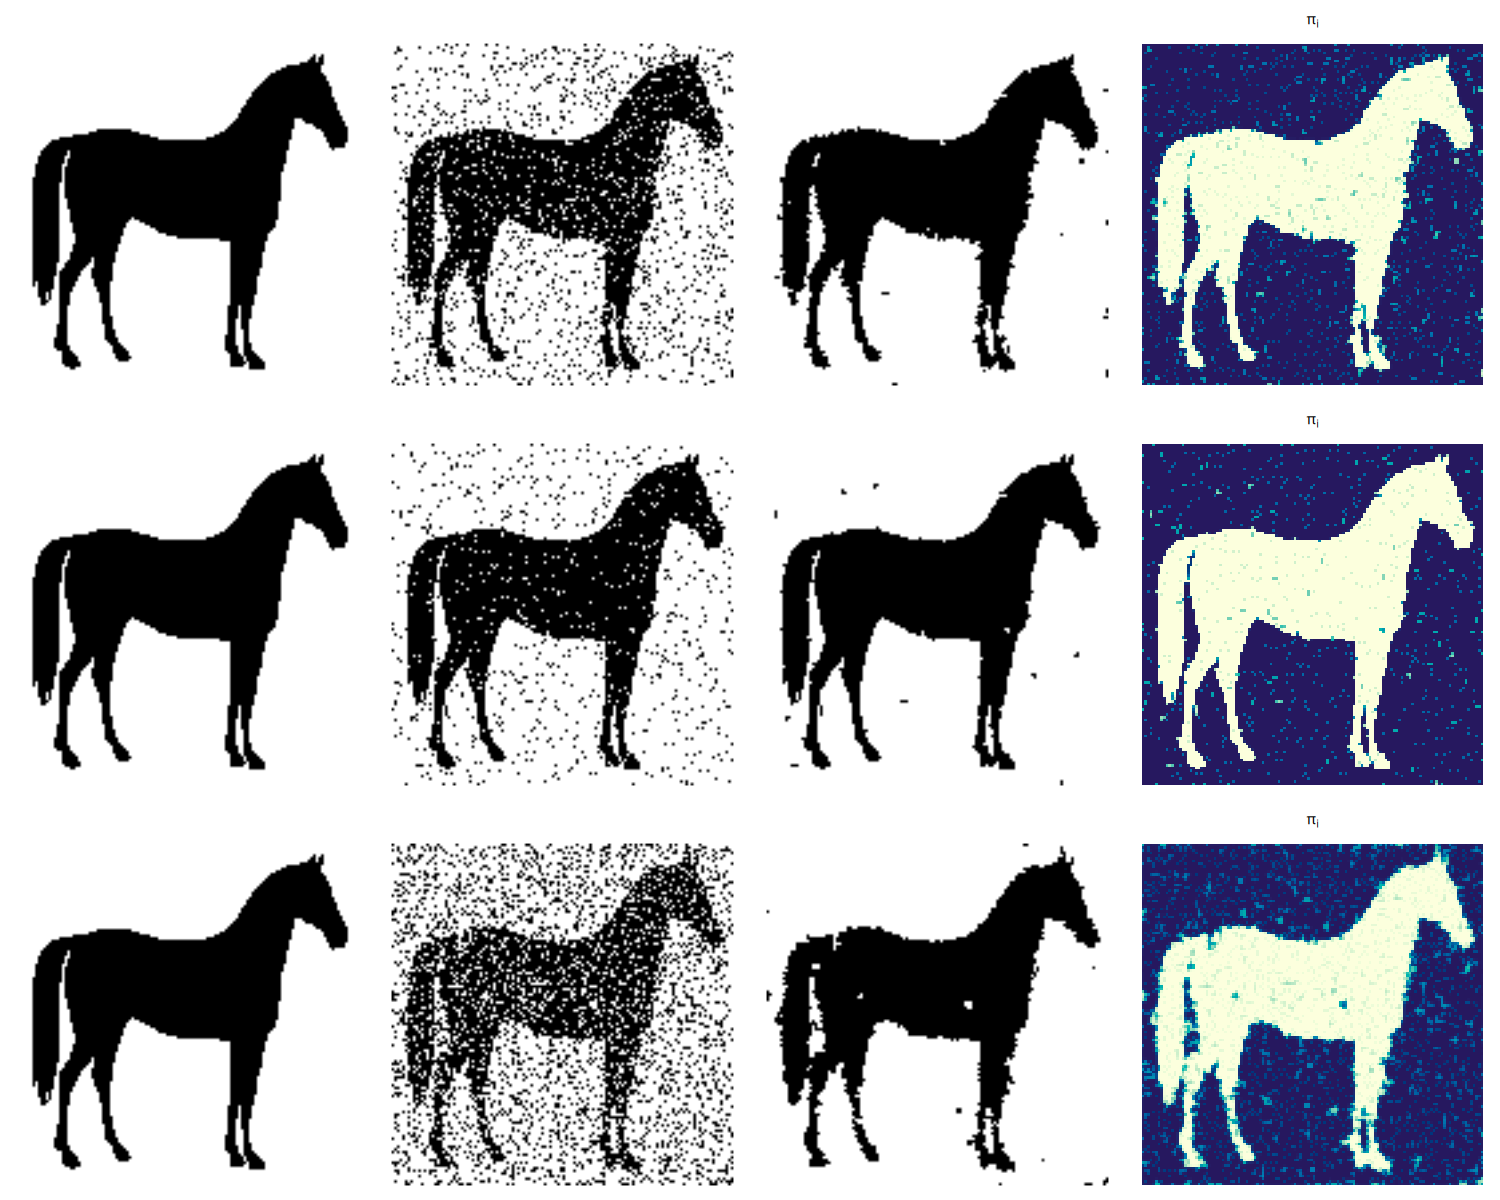

Values plotted in this chart, from the file beside it:
rho0, rho_post, beta_post, beta_DE, acept_beta, neff_beta, CVMC_beta, neff_rho, CVMC_rho, pct_contaminada, pct_MAP, pct_homogeneas, pct_bordes
0.1, 0.08397, 0.5482, 0.01176, 25.57, 66.81, 0.2625, 233.3, 0.2461, 89.78, 98.77, 99.7, 89.36
0.05, 0.03784, 0.5861, 0.01131, 21.2, 95.39, 0.1975, 354.9, 0.2931, 95.01, 99.43, 99.77, 96
0.2, 0.1803, 0.5095, 0.01044, 24.9, 53.74, 0.2794, 143.1, 0.201, 79.64, 97.79, 99.36, 81.98
